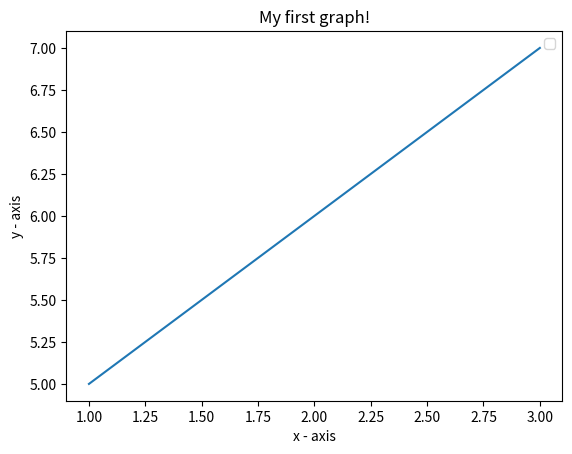

The matplotlib source for this figure:
# pip install matplotlib

import matplotlib.pyplot as plt 

plt.plot([1,2,3],[5,6,7])
plt.xlabel('x - axis') 
plt.ylabel('y - axis') 
plt.title('My first graph!')
plt.legend()
plt.show()